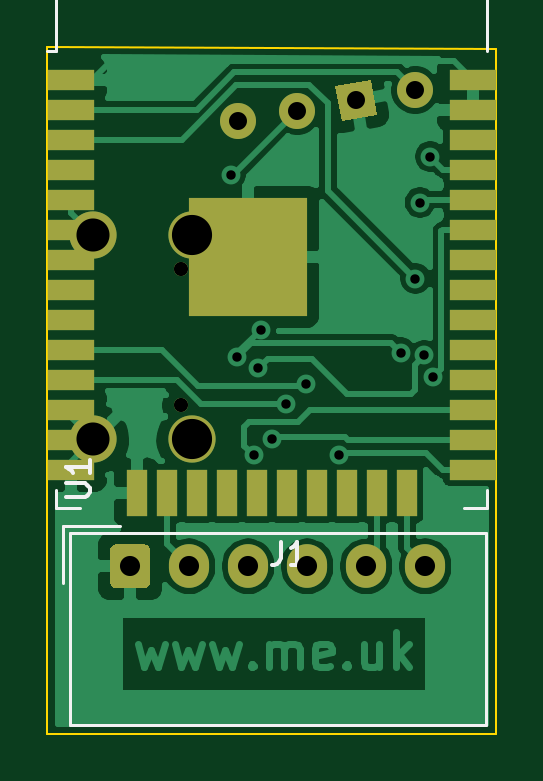
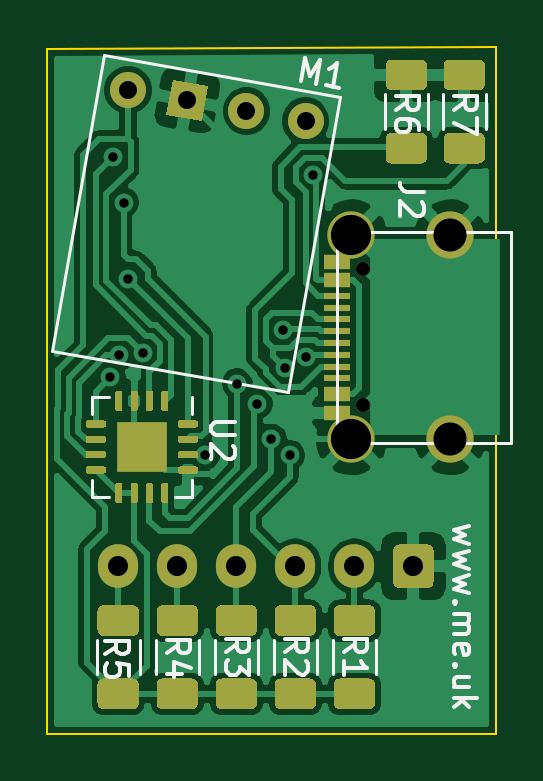
Circuit board: 11 layer files. Board 19.0 x 29.1 mm.
- bottom_copper: Generic-B_Cu.gbr (85326 bytes)
- bottom_mask: Generic-B_Mask.gbr (12539 bytes)
- paste: Generic-B_Paste.gbr (12835 bytes)
- bottom_silk: Generic-B_SilkS.gbr (9787 bytes)
- outline: Generic-Edge_Cuts.gbr (704 bytes)
- top_copper: Generic-F_Cu.gbr (51225 bytes)
- top_mask: Generic-F_Mask.gbr (2648 bytes)
- paste: Generic-F_Paste.gbr (1603 bytes)
- top_silk: Generic-F_SilkS.gbr (2069 bytes)
- drill: Generic-NPTH.drl (301 bytes)
- drill: Generic-PTH.drl (865 bytes)

=== bottom_copper: Generic-B_Cu.gbr (85326 bytes, source omitted) ===
=== bottom_mask: Generic-B_Mask.gbr (12539 bytes, source omitted) ===
=== paste: Generic-B_Paste.gbr (12835 bytes, source omitted) ===
=== bottom_silk: Generic-B_SilkS.gbr (9787 bytes, source omitted) ===
=== outline: Generic-Edge_Cuts.gbr ===
%TF.GenerationSoftware,KiCad,Pcbnew,(5.1.9-0-10_14)*%
%TF.CreationDate,2021-03-07T15:15:42+00:00*%
%TF.ProjectId,Generic,47656e65-7269-4632-9e6b-696361645f70,rev?*%
%TF.SameCoordinates,Original*%
%TF.FileFunction,Profile,NP*%
%FSLAX46Y46*%
G04 Gerber Fmt 4.6, Leading zero omitted, Abs format (unit mm)*
G04 Created by KiCad (PCBNEW (5.1.9-0-10_14)) date 2021-03-07 15:15:42*
%MOMM*%
%LPD*%
G01*
G04 APERTURE LIST*
%TA.AperFunction,Profile*%
%ADD10C,0.100000*%
%TD*%
G04 APERTURE END LIST*
D10*
X131500000Y-127500000D02*
X112500000Y-127500000D01*
X112500000Y-127500000D02*
X112500000Y-98400000D01*
X131500000Y-98500000D02*
X131500000Y-127500000D01*
X112500000Y-98400000D02*
X131500000Y-98500000D01*
M02*

=== top_copper: Generic-F_Cu.gbr (51225 bytes, source omitted) ===
=== top_mask: Generic-F_Mask.gbr ===
%TF.GenerationSoftware,KiCad,Pcbnew,(5.1.9-0-10_14)*%
%TF.CreationDate,2021-03-07T15:15:42+00:00*%
%TF.ProjectId,Generic,47656e65-7269-4632-9e6b-696361645f70,rev?*%
%TF.SameCoordinates,Original*%
%TF.FileFunction,Soldermask,Top*%
%TF.FilePolarity,Negative*%
%FSLAX46Y46*%
G04 Gerber Fmt 4.6, Leading zero omitted, Abs format (unit mm)*
G04 Created by KiCad (PCBNEW (5.1.9-0-10_14)) date 2021-03-07 15:15:42*
%MOMM*%
%LPD*%
G01*
G04 APERTURE LIST*
%ADD10C,1.524000*%
%ADD11C,0.100000*%
%ADD12C,2.000000*%
%ADD13C,0.600000*%
%ADD14R,2.000000X0.900000*%
%ADD15R,0.900000X2.000000*%
%ADD16R,5.000000X5.000000*%
%ADD17O,1.700000X1.850000*%
G04 APERTURE END LIST*
D10*
%TO.C,M1*%
X128072651Y-100239106D03*
D11*
G36*
X124953135Y-101562916D02*
G01*
X124688496Y-100062069D01*
X126189343Y-99797430D01*
X126453982Y-101298277D01*
X124953135Y-101562916D01*
G37*
D10*
X123069827Y-101121239D03*
X120568416Y-101562305D03*
%TD*%
D12*
%TO.C,J2*%
X114445000Y-106375000D03*
X114445000Y-115025000D03*
X118625000Y-106375000D03*
X118625000Y-115025000D03*
D13*
X118145000Y-107810000D03*
X118145000Y-113590000D03*
%TD*%
D14*
%TO.C,U1*%
X130500000Y-99795000D03*
X130500000Y-101065000D03*
X130500000Y-102335000D03*
X130500000Y-103605000D03*
X130500000Y-104875000D03*
X130500000Y-106145000D03*
X130500000Y-107415000D03*
X130500000Y-108685000D03*
X130500000Y-109955000D03*
X130500000Y-111225000D03*
X130500000Y-112495000D03*
X130500000Y-113765000D03*
X130500000Y-115035000D03*
X130500000Y-116305000D03*
D15*
X127715000Y-117305000D03*
X126445000Y-117305000D03*
X125175000Y-117305000D03*
X123905000Y-117305000D03*
X122635000Y-117305000D03*
X121365000Y-117305000D03*
X120095000Y-117305000D03*
X118825000Y-117305000D03*
X117555000Y-117305000D03*
X116285000Y-117305000D03*
D14*
X113500000Y-116305000D03*
X113500000Y-115035000D03*
X113500000Y-113765000D03*
X113500000Y-112495000D03*
X113500000Y-111225000D03*
X113500000Y-109955000D03*
X113500000Y-108685000D03*
X113500000Y-107415000D03*
X113500000Y-106145000D03*
X113500000Y-104875000D03*
X113500000Y-103605000D03*
X113500000Y-102335000D03*
X113500000Y-101065000D03*
X113500000Y-99795000D03*
D16*
X121000000Y-107295000D03*
%TD*%
D17*
%TO.C,J1*%
X128500000Y-120400000D03*
X126000000Y-120400000D03*
X123500000Y-120400000D03*
X121000000Y-120400000D03*
X118500000Y-120400000D03*
G36*
G01*
X115150000Y-121075000D02*
X115150000Y-119725000D01*
G75*
G02*
X115400000Y-119475000I250000J0D01*
G01*
X116600000Y-119475000D01*
G75*
G02*
X116850000Y-119725000I0J-250000D01*
G01*
X116850000Y-121075000D01*
G75*
G02*
X116600000Y-121325000I-250000J0D01*
G01*
X115400000Y-121325000D01*
G75*
G02*
X115150000Y-121075000I0J250000D01*
G01*
G37*
%TD*%
M02*

=== paste: Generic-F_Paste.gbr ===
%TF.GenerationSoftware,KiCad,Pcbnew,(5.1.9-0-10_14)*%
%TF.CreationDate,2021-03-07T15:15:42+00:00*%
%TF.ProjectId,Generic,47656e65-7269-4632-9e6b-696361645f70,rev?*%
%TF.SameCoordinates,Original*%
%TF.FileFunction,Paste,Top*%
%TF.FilePolarity,Positive*%
%FSLAX46Y46*%
G04 Gerber Fmt 4.6, Leading zero omitted, Abs format (unit mm)*
G04 Created by KiCad (PCBNEW (5.1.9-0-10_14)) date 2021-03-07 15:15:42*
%MOMM*%
%LPD*%
G01*
G04 APERTURE LIST*
%ADD10R,2.000000X0.900000*%
%ADD11R,0.900000X2.000000*%
%ADD12R,5.000000X5.000000*%
G04 APERTURE END LIST*
D10*
%TO.C,U1*%
X130500000Y-99795000D03*
X130500000Y-101065000D03*
X130500000Y-102335000D03*
X130500000Y-103605000D03*
X130500000Y-104875000D03*
X130500000Y-106145000D03*
X130500000Y-107415000D03*
X130500000Y-108685000D03*
X130500000Y-109955000D03*
X130500000Y-111225000D03*
X130500000Y-112495000D03*
X130500000Y-113765000D03*
X130500000Y-115035000D03*
X130500000Y-116305000D03*
D11*
X127715000Y-117305000D03*
X126445000Y-117305000D03*
X125175000Y-117305000D03*
X123905000Y-117305000D03*
X122635000Y-117305000D03*
X121365000Y-117305000D03*
X120095000Y-117305000D03*
X118825000Y-117305000D03*
X117555000Y-117305000D03*
X116285000Y-117305000D03*
D10*
X113500000Y-116305000D03*
X113500000Y-115035000D03*
X113500000Y-113765000D03*
X113500000Y-112495000D03*
X113500000Y-111225000D03*
X113500000Y-109955000D03*
X113500000Y-108685000D03*
X113500000Y-107415000D03*
X113500000Y-106145000D03*
X113500000Y-104875000D03*
X113500000Y-103605000D03*
X113500000Y-102335000D03*
X113500000Y-101065000D03*
X113500000Y-99795000D03*
D12*
X121000000Y-107295000D03*
%TD*%
M02*

=== top_silk: Generic-F_SilkS.gbr ===
%TF.GenerationSoftware,KiCad,Pcbnew,(5.1.9-0-10_14)*%
%TF.CreationDate,2021-03-07T15:15:42+00:00*%
%TF.ProjectId,Generic,47656e65-7269-4632-9e6b-696361645f70,rev?*%
%TF.SameCoordinates,Original*%
%TF.FileFunction,Legend,Top*%
%TF.FilePolarity,Positive*%
%FSLAX46Y46*%
G04 Gerber Fmt 4.6, Leading zero omitted, Abs format (unit mm)*
G04 Created by KiCad (PCBNEW (5.1.9-0-10_14)) date 2021-03-07 15:15:42*
%MOMM*%
%LPD*%
G01*
G04 APERTURE LIST*
%ADD10C,0.120000*%
%ADD11C,0.150000*%
G04 APERTURE END LIST*
D10*
%TO.C,U1*%
X112880000Y-117150000D02*
X112880000Y-117930000D01*
X112880000Y-117930000D02*
X113880000Y-117930000D01*
X131120000Y-117150000D02*
X131120000Y-117930000D01*
X131120000Y-117930000D02*
X130120000Y-117930000D01*
X112880000Y-92185000D02*
X131120000Y-92185000D01*
X131120000Y-92185000D02*
X131120000Y-98605000D01*
X112880000Y-92185000D02*
X112880000Y-98605000D01*
X112880000Y-98605000D02*
X112500000Y-98605000D01*
%TO.C,J1*%
X113140000Y-118690000D02*
X115550000Y-118690000D01*
X113140000Y-121100000D02*
X113140000Y-118690000D01*
X131060000Y-118990000D02*
X113440000Y-118990000D01*
X131060000Y-127110000D02*
X131060000Y-118990000D01*
X113440000Y-127110000D02*
X131060000Y-127110000D01*
X113440000Y-118990000D02*
X113440000Y-127110000D01*
%TO.C,U1*%
D11*
X113282380Y-117461904D02*
X114091904Y-117461904D01*
X114187142Y-117414285D01*
X114234761Y-117366666D01*
X114282380Y-117271428D01*
X114282380Y-117080952D01*
X114234761Y-116985714D01*
X114187142Y-116938095D01*
X114091904Y-116890476D01*
X113282380Y-116890476D01*
X114282380Y-115890476D02*
X114282380Y-116461904D01*
X114282380Y-116176190D02*
X113282380Y-116176190D01*
X113425238Y-116271428D01*
X113520476Y-116366666D01*
X113568095Y-116461904D01*
%TO.C,J1*%
X122366666Y-119352380D02*
X122366666Y-120066666D01*
X122319047Y-120209523D01*
X122223809Y-120304761D01*
X122080952Y-120352380D01*
X121985714Y-120352380D01*
X123366666Y-120352380D02*
X122795238Y-120352380D01*
X123080952Y-120352380D02*
X123080952Y-119352380D01*
X122985714Y-119495238D01*
X122890476Y-119590476D01*
X122795238Y-119638095D01*
%TD*%
M02*

=== drill: Generic-NPTH.drl ===
M48
; DRILL file {KiCad (5.1.9-0-10_14)} date Sunday, March 07, 2021 at 03:15:41 PM
; FORMAT={-:-/ absolute / inch / decimal}
; #@! TF.CreationDate,2021-03-07T15:15:41+00:00
; #@! TF.GenerationSoftware,Kicad,Pcbnew,(5.1.9-0-10_14)
; #@! TF.FileFunction,NonPlated,1,2,NPTH
FMAT,2
INCH
%
G90
G05
T0
M30

=== drill: Generic-PTH.drl ===
M48
; DRILL file {KiCad (5.1.9-0-10_14)} date Sunday, March 07, 2021 at 03:15:41 PM
; FORMAT={-:-/ absolute / inch / decimal}
; #@! TF.CreationDate,2021-03-07T15:15:41+00:00
; #@! TF.GenerationSoftware,Kicad,Pcbnew,(5.1.9-0-10_14)
; #@! TF.FileFunction,Plated,1,2,PTH
FMAT,2
INCH
T1C0.0157
T2C0.0236
T3C0.0300
T4C0.0335
T5C0.0551
T6C0.0669
%
G90
G05
T1
X4.7344Y-4.0876
X4.7454Y-4.3917
X4.773Y-4.5552
X4.7804Y-4.4096
X4.7844Y-4.3463
X4.8039Y-4.5278
X4.8269Y-4.4693
X4.8607Y-4.4356
X4.9143Y-4.5543
X5.018Y-4.3842
X5.0422Y-4.2607
X5.0501Y-4.1341
X5.0571Y-4.3888
X5.067Y-4.0573
X5.0723Y-4.4253
T2
X4.6514Y-4.2445
X4.6514Y-4.472
T3
X4.7468Y-3.9985
X4.8453Y-3.9812
X4.9437Y-3.9638
X5.0422Y-3.9464
T4
X4.5669Y-4.7402
X4.6654Y-4.7402
X4.7638Y-4.7402
X4.8622Y-4.7402
X4.9606Y-4.7402
X5.0591Y-4.7402
T5
X4.5057Y-4.188
X4.5057Y-4.5285
T6
X4.6703Y-4.188
X4.6703Y-4.5285
T0
M30
